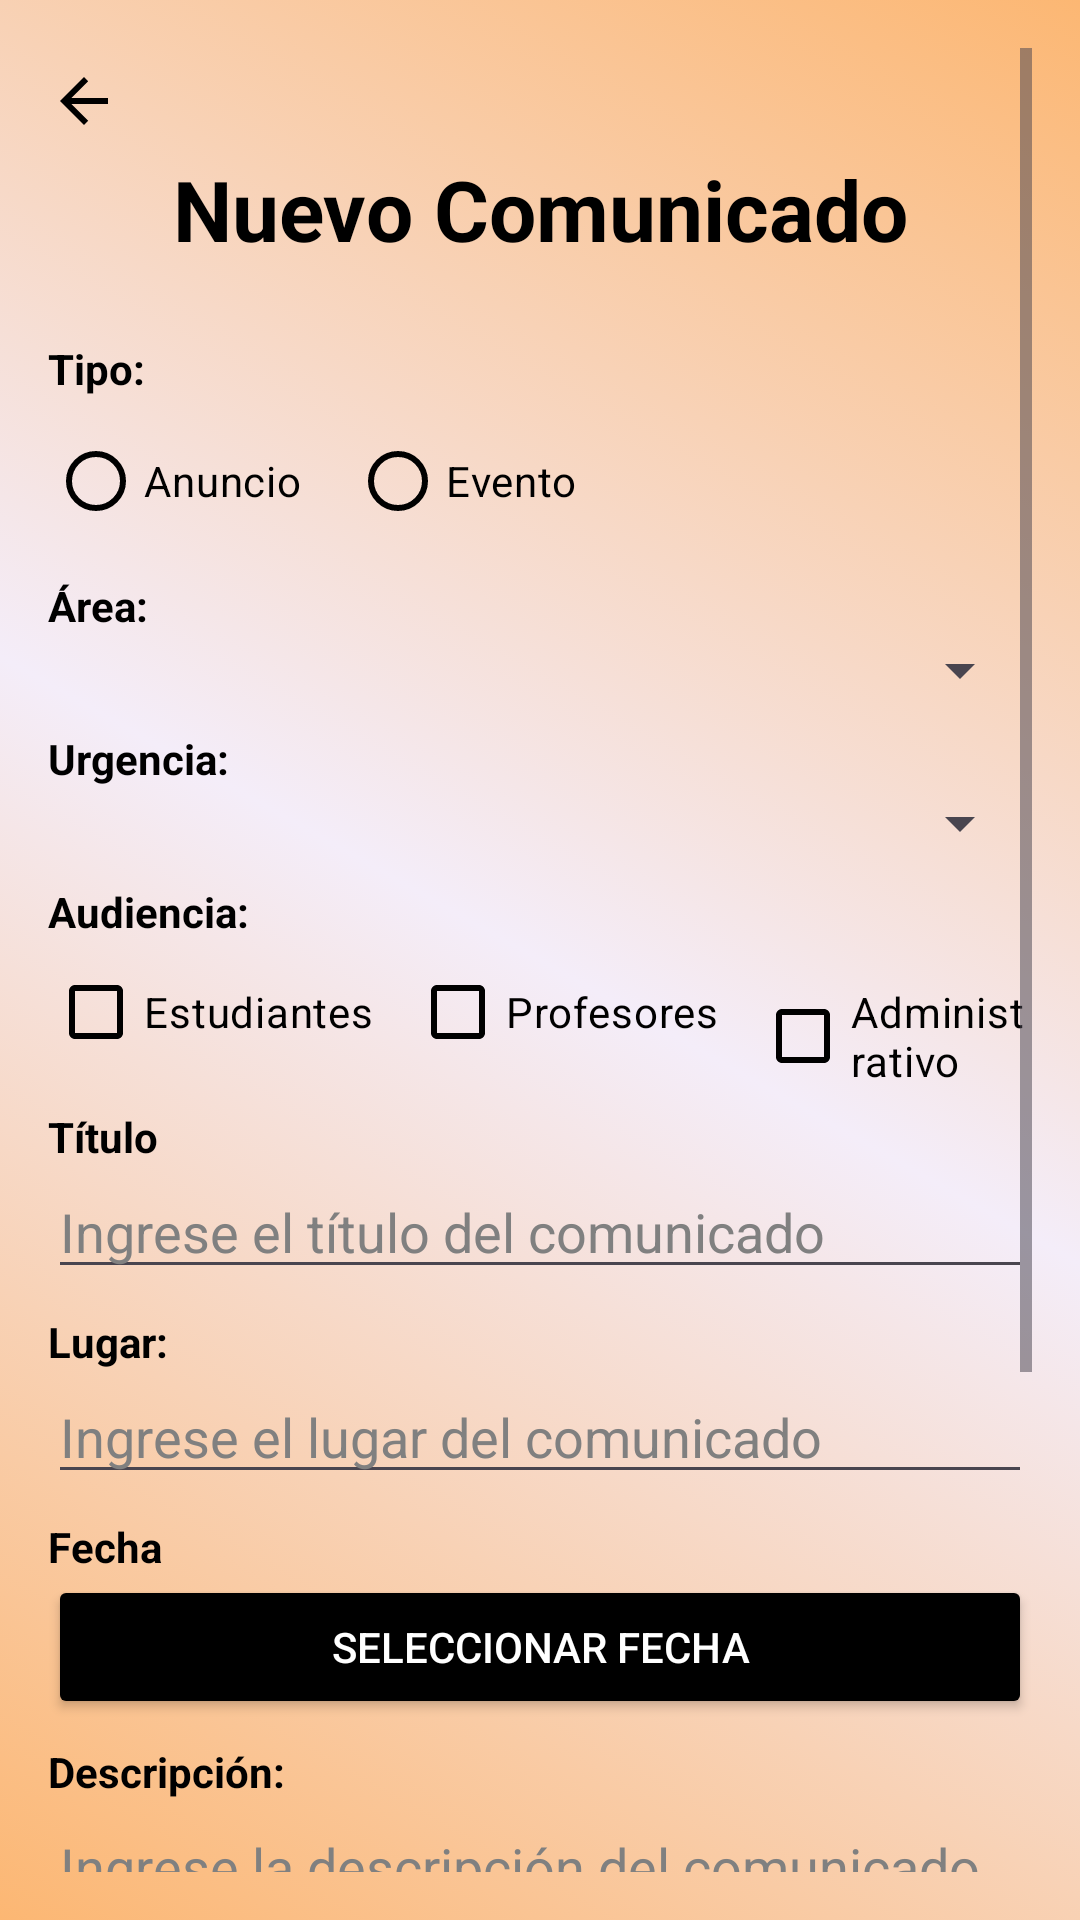

Write the Android layout XML for this screen, with the resource values it uses.
<!-- AndroidManifest.xml: application theme Theme.PAR5_PROY2P_Duenas_Romero_Ortega -->
<!-- res/layout/activity_publicar_comunicado.xml -->
<?xml version="1.0" encoding="utf-8"?>
<ScrollView xmlns:android="http://schemas.android.com/apk/res/android"
    xmlns:app="http://schemas.android.com/apk/res-auto"
    android:id="@+id/scrollRoot"
    android:layout_width="match_parent"
    android:layout_height="match_parent"
    android:padding="16dp"
    android:background="@drawable/background2">

    <LinearLayout
        android:layout_width="match_parent"
        android:layout_height="wrap_content"
        android:orientation="vertical">

        <ImageButton
            android:id="@+id/backButton"
            android:layout_width="wrap_content"
            android:layout_height="35dp"
            android:background="?attr/listChoiceBackgroundIndicator"
            android:contentDescription="@string/back_button_content_description"
            android:src="?attr/homeAsUpIndicator"
            app:tint="@color/iconColor" />

        <TextView
            android:layout_width="match_parent"
            android:layout_height="match_parent"
            android:layout_marginBottom="25dp"
            android:text="@string/nuevo_comunicado"
            android:textAlignment="center"
            android:textColor="@color/texto"
            android:textSize="28sp"
            android:textStyle="bold"
            android:visibility="visible" />

        <TextView
            android:layout_width="43dp"
            android:layout_height="wrap_content"
            android:text="@string/tipo"
            android:textStyle="bold"
            android:textColor="@color/texto"
            />

        <RadioGroup
            android:id="@+id/rgTipo"
            android:layout_width="match_parent"
            android:layout_height="wrap_content"
            android:layout_marginTop="4dp"
            android:orientation="horizontal">

            <androidx.appcompat.widget.AppCompatRadioButton
                android:id="@+id/rbAnuncio"
                android:layout_width="wrap_content"
                android:layout_height="wrap_content"
                android:text="@string/anuncio"
                app:buttonTint="@color/radio_button_color"
                android:textColor="@color/texto"/>

            <androidx.appcompat.widget.AppCompatRadioButton
                android:id="@+id/rbEvento"
                android:layout_width="wrap_content"
                android:layout_height="wrap_content"
                android:layout_marginStart="16dp"
                android:text="@string/evento"
                app:buttonTint="@color/radio_button_color"
                android:textColor="@color/texto"/>
        </RadioGroup>


        <TextView
            android:layout_width="wrap_content"
            android:layout_height="wrap_content"
            android:layout_marginTop="8dp"
            android:text="@string/area"
            android:textColor="@color/texto"
            android:textStyle="bold" />

        <Spinner
            android:id="@+id/spArea"
            android:layout_width="match_parent"
            android:layout_height="wrap_content"
            />

        <TextView
            android:id="@+id/LvlUrgencia"
            android:layout_width="wrap_content"
            android:layout_height="wrap_content"
            android:layout_marginTop="8dp"
            android:text="@string/urgencia"
            android:textColor="@color/texto"
            android:textStyle="bold"
            android:visibility="visible" />

        <Spinner
            android:id="@+id/spUrgencia"
            android:layout_width="match_parent"
            android:layout_height="wrap_content"
            android:textColor="@color/texto"
            />


        <TextView
            android:layout_width="wrap_content"
            android:layout_height="wrap_content"
            android:layout_marginTop="8dp"
            android:text="@string/audiencia"
            android:textColor="@color/texto"
            android:textStyle="bold" />

        <LinearLayout
            android:layout_width="match_parent"
            android:layout_height="wrap_content"
            android:orientation="horizontal">

            <androidx.appcompat.widget.AppCompatCheckBox
                android:id="@+id/cbEstudiantes"
                android:layout_width="wrap_content"
                android:layout_height="wrap_content"
                android:text="@string/estudiantes"
                app:buttonTint="@color/radio_button_color"
                android:textColor="@color/texto"
                />

            <androidx.appcompat.widget.AppCompatCheckBox
                android:id="@+id/cbProfesores"
                android:layout_width="wrap_content"
                android:layout_height="wrap_content"
                android:layout_marginStart="12dp"
                android:text="@string/profesores"
                app:buttonTint="@color/radio_button_color"
                android:textColor="@color/texto"/>

            <androidx.appcompat.widget.AppCompatCheckBox
                android:id="@+id/cbAdministrativo"
                android:layout_width="wrap_content"
                android:layout_height="wrap_content"
                android:layout_marginStart="12dp"
                android:text="@string/administrativo"
                app:buttonTint="@color/radio_button_color"
                android:textColor="@color/texto"/>
        </LinearLayout>


        <TextView
            android:layout_width="wrap_content"
            android:layout_height="wrap_content"
            android:layout_marginTop="8dp"
            android:text="@string/titulo"
            android:textColor="@color/texto"
            android:textStyle="bold" />

        <EditText
            android:id="@+id/etTitulo"
            android:layout_width="match_parent"
            android:layout_height="wrap_content"
            android:hint="@string/titulo_comunicado_hint"
            android:textColor="@color/texto"
            android:textColorHint="@color/hintColor"
            />

        <TextView
            android:id="@+id/tvLugarLabel"
            android:layout_width="wrap_content"
            android:layout_height="wrap_content"
            android:layout_marginTop="8dp"
            android:text="@string/lugar"
            android:textColor="@color/texto"
            android:textStyle="bold" />

        <EditText
            android:id="@+id/etLugar"
            android:layout_width="match_parent"
            android:layout_height="wrap_content"
            android:hint="@string/lugar_comunicado_hint"
            android:textColorHint="@color/hintColor"
            android:textColor="@color/texto"/>


        <TextView
            android:id="@+id/tvFechaLabel"
            android:layout_width="wrap_content"
            android:layout_height="wrap_content"
            android:layout_marginTop="8dp"
            android:text="@string/fecha"
            android:textColor="@color/texto"
            android:textStyle="bold" />

        <Button
            android:id="@+id/btnFecha"
            android:layout_width="match_parent"
            android:layout_height="wrap_content"
            android:backgroundTint="@color/button_color"
            android:text="@string/seleccionar_fecha"
            android:textColor="@color/textoGeneral"
            />

        <TextView
            android:layout_width="wrap_content"
            android:layout_height="wrap_content"
            android:layout_marginTop="8dp"
            android:text="@string/descripcion"
            android:textColor="@color/texto"
            android:textStyle="bold" />

        <EditText
            android:id="@+id/etDescripcion"
            android:layout_width="match_parent"
            android:layout_height="120dp"
            android:gravity="top"
            android:hint="@string/descripcion_comunicado_hint"
            android:inputType="textMultiLine"
            android:textColor="@color/texto"
            android:textColorHint="@color/hintColor"/>


        <TextView
            android:layout_width="wrap_content"
            android:layout_height="wrap_content"
            android:layout_marginTop="8dp"
            android:text="@string/arte_imagen"
            android:textColor="@color/texto"
            android:textStyle="bold" />

        <Button
            android:id="@+id/btnImagen"
            android:layout_width="match_parent"
            android:layout_height="wrap_content"
            android:backgroundTint="@color/button_color"
            android:text="@string/adjuntar_imagen"
            android:textColor="@color/textoGeneral" />

        <TextView
            android:id="@+id/tvImagenNombre"
            android:layout_width="match_parent"
            android:layout_height="wrap_content"
            android:layout_marginTop="4dp"
            android:text="" />

        <LinearLayout
            android:layout_width="match_parent"
            android:layout_height="wrap_content"
            android:layout_marginTop="16dp"
            android:gravity="center"
            android:orientation="horizontal">

            <Button
                android:id="@+id/btnPublicar"
                android:layout_width="0dp"
                android:layout_height="wrap_content"
                android:layout_weight="1"
                android:backgroundTint="@color/button_color"
                android:text="@string/publicar"
                android:textColor="@color/textoGeneral"/>

            <Button
                android:id="@+id/btnCancelar"
                android:layout_width="0dp"
                android:layout_height="wrap_content"
                android:layout_marginStart="12dp"
                android:layout_weight="1"
                android:backgroundTint="@color/button_color"
                android:text="@string/cancelar"
                android:textColor="@color/textoGeneral"/>
        </LinearLayout>

    </LinearLayout>
</ScrollView>
<!-- resources referenced by this layout -->
<resources>
  <color name="button_color">#000000</color>
  <color name="hintColor">#808080</color>
  <color name="iconColor">#000000</color>
  <color name="texto">#000000</color>
  <color name="textoGeneral">#FFFFFF</color>
  <!-- drawable background2 (drawable) -->
  <?xml version="1.0" encoding="utf-8"?>
  <selector xmlns:android="http://schemas.android.com/apk/res/android">
  
         <item>
              <shape>
                  <gradient
                      android:startColor="#FCB773"
                      android:centerColor="#F4EDF9"
                      android:endColor="#FCB773"
                      android:angle="45" />
              </shape>
          </item>
  </selector>
  <string name="adjuntar_imagen">Adjuntar imagen</string>
  <string name="administrativo">Administrativo</string>
  <string name="anuncio">Anuncio</string>
  <string name="area">Área:</string>
  <string name="arte_imagen">Arte (imagen):</string>
  <string name="audiencia">Audiencia:</string>
  <string name="back_button_content_description">Volver</string>
  <string name="cancelar">Cancelar</string>
  <string name="descripcion">Descripción:</string>
  <string name="descripcion_comunicado_hint">Ingrese la descripción del comunicado</string>
  <string name="estudiantes">Estudiantes</string>
  <string name="evento">Evento</string>
  <string name="fecha">Fecha</string>
  <string name="lugar">Lugar:</string>
  <string name="lugar_comunicado_hint">Ingrese el lugar del comunicado</string>
  <string name="nuevo_comunicado">Nuevo Comunicado</string>
  <string name="profesores">Profesores</string>
  <string name="publicar">Publicar</string>
  <string name="seleccionar_fecha">Seleccionar fecha</string>
  <string name="tipo">Tipo:</string>
  <string name="titulo">Título</string>
  <string name="titulo_comunicado_hint">Ingrese el título del comunicado</string>
  <string name="urgencia">Urgencia:</string>
  <style name="Theme.PAR5_PROY2P_Duenas_Romero_Ortega" parent="Base.Theme.PAR5_PROY2P_Duenas_Romero_Ortega" />
  <style name="Base.Theme.PAR5_PROY2P_Duenas_Romero_Ortega" parent="Theme.Material3.DayNight.NoActionBar">
  
      </style>
</resources>
